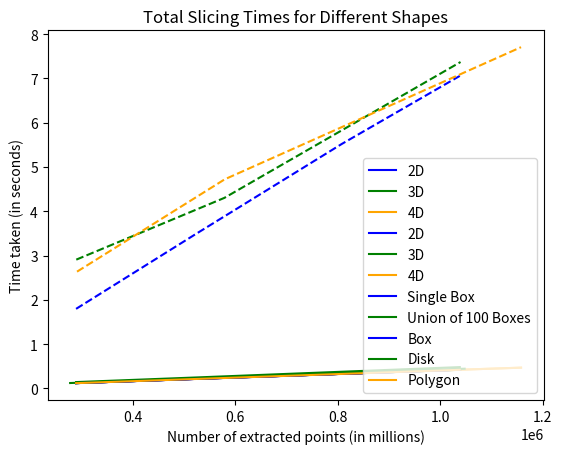

The matplotlib source for this figure:
import matplotlib.pyplot as plt

number_points_box_2D = [289440, 519840, 807840, 1038240]
number_points_box_3D = [289842, 578880, 1039680]
number_points_box_4D = [291284, 579684, 1157760]


total_algo_time_box_2D = [2.4397358894348145, 4.640367269515991, 7.3496620655059814, 9.376123905181885]
total_algo_time_box_3D = [3.570450782775879, 5.600926876068115, 9.711699962615967]
total_algo_time_box_4D = [3.2922229766845703, 6.021270990371704, 10.309967041015625]


extract_algo_time_box_2D = [1.7958579063415527, 3.463357925415039, 5.5203869342803955, 7.058114051818848]
extract_algo_time_box_3D = [2.9079132080078125, 4.303113222122192, 7.371915102005005]
extract_algo_time_box_4D = [2.6364331245422363, 4.723308086395264, 7.707273006439209]


actual_slicing_time_box_2D = [6.7263681592118115e-06*201 + 289442 * 4.065339515348613e-07,
                              4.0471143154975205e-07 * 519842 + 361 * 6.2243767313206965e-06,
                              807842 * 4.014794972282536e-07 + 561 * 6.780748663175474e-06,
                              1038242 * 4.022617077703454e-07 + 721 * 6.608876560316729e-06]
actual_slicing_time_box_3D = [289844 * 3.991664481591157e-07 + 402 * 6.875621890589214e-06 + 2 * 0.00010550000000186799,
                              4.078741436080055e-07 * 578882 + 6.641791044775719e-06 * 402 + 0.0003075000000000161*2,
                              2 * 0.00010350000000025616 + 722 * 6.9141274238370105e-06 +
                              1039682 * 3.98596878660858e-07]
actual_slicing_time_box_4D = [291284 * 4.1572485958679014e-07 + 404 * 6.358910891215079e-06 +
                              4 * 0.0002907499999995622 + 2 * 0.00039400000000355817 ,
                              579684 * 4.0316620779740755e-07 + 804 * 6.7077114428012355e-06 +
                              4 * 6.675000000022635e-05 + 2 * 0.0002414999999995615,
                              3.9849968905388793e-07 * 1157760 + 804 * 6.14427860693583e-06 +
                              4*6.975000000064568e-05 + 2 * 0.000529999999997699]

# plt.plot(number_points_box_2D, total_algo_time_box_2D, c="blue")
# plt.plot(number_points_box_3D, total_algo_time_box_3D, c="green")
# plt.plot(number_points_box_4D, total_algo_time_box_4D, c="orange")

# PLOT 0 OF ALL EXTRACT AND SLICING TIMES IN ALL DIMENSIONS

plt.plot(number_points_box_2D, extract_algo_time_box_2D, c="blue", linestyle="--")
plt.plot(number_points_box_3D, extract_algo_time_box_3D, c="green", linestyle="--")
plt.plot(number_points_box_4D, extract_algo_time_box_4D, c="orange", linestyle="--")

plt.plot(number_points_box_2D, actual_slicing_time_box_2D, c="blue", label="2D")
plt.plot(number_points_box_3D, actual_slicing_time_box_3D, c="green", label="3D")
plt.plot(number_points_box_4D, actual_slicing_time_box_4D, c="orange", label="4D")

plt.title("Algorithm Run Time and Total Slicing Time")
plt.xlabel("Number of extracted points (in millions)")
plt.ylabel("Time taken (in seconds)")
plt.legend(loc="lower right")
plt.show()

# PLOT 1 OF DIFFERENCE BETWEEN EXTRACT AND SLICING TIME FOR 2D

# PLOT 2 OF DIFFERENT EXTRACT TIME IN ALL DIMENSIONS

# PLOT 3 OF DIFFERENT SLICING TIME IN ALL DIMENSIONS

plt.plot(number_points_box_2D, actual_slicing_time_box_2D, c="blue", label="2D")
plt.plot(number_points_box_3D, actual_slicing_time_box_3D, c="green", label="3D")
plt.plot(number_points_box_4D, actual_slicing_time_box_4D, c="orange", label="4D")

plt.title("Total Slicing Times")
plt.xlabel("Number of extracted points (in millions)")
plt.ylabel("Time taken (in seconds)")
plt.legend(loc="lower right")
plt.show()

number_of_points_2D_box_unions = [289440, 519840, 807840, 1038240]
total_algo_time_2D_box_unions = [4.644075155258179, 8.693471193313599, 12.548772096633911, 16.745749950408936]
extract_algo_time_2D_box_unions = [3.9688520431518555, 7.517251253128052, 10.700877904891968, 14.363126993179321]
actual_slicing_time_2D_box_unions = [304490 * 4.167460343527014e-07 + 2100 * 7.164761904760321e-06,
                                     536330*4.0699755747380885e-07 + 3700 * 7.06189189189023e-06,
                                     826130 * 4.063004611852375e-07 + 5700 * 6.954561403501221e-06,
                                     1057970*4.073858427003713e-07 + 7300 * 6.799863013725274e-06]

# PLOT 4 OF ONE BOX VS 100 2D BOXES, THE SLICING TIME

plt.plot(number_points_box_2D, actual_slicing_time_box_2D, c="blue", label="Single Box")
plt.plot(number_of_points_2D_box_unions, actual_slicing_time_2D_box_unions, c="green", label="Union of 100 Boxes")

plt.title("Total Slicing Times for Different Shapes")
plt.xlabel("Number of extracted points (in millions)")
plt.ylabel("Time taken (in seconds)")
plt.legend(loc="lower right")
plt.show()

number_of_points_2D_disk = [277855, 555711, 831355, 1047645]
total_algo_time_2D_disk = [2.4936559200286865, 5.034766912460327, 7.747948169708252, 9.995174884796143]
extract_algo_time_2D_disk = [1.8438458442687988, 3.7317371368408203, 5.778936862945557, 7.335729122161865]
actual_slicing_time_2D_disk = [277857 * 4.0659763835307473e-07 + 249*3.0698795180722826e-05,
                               555713*4.015831913231718e-07+497*3.0350100603609864e-05,
                               831357*4.0053671286882107e-07+721*3.118723994449287e-05,
                               1047647*4.005929478158308e-07+721*3.397503467402818e-05]

number_of_points_2D_box_polygon = [289440, 519840, 807840, 1038240]
total_algo_time_2D_box_polygon = [3.607032060623169, 7.015941858291626, 11.149569034576416, 14.69483208656311]
extract_algo_time_2D_box_polygon = [2.959832191467285, 5.8418169021606445, 9.335574865341187, 12.315201997756958]
actual_slicing_time_2D_box_polygon = [289484*3.987992427904784e-07+402*4.487562189054795e-06,
                                      519916*3.98393201978319e-07 + 722*4.6024930747934256e-06,
                                      807956*3.9702285768050683e-07+1122*4.448306595315123e-06,
                                      1038389*3.971238139069303e-07+1442*4.691400832200721e-06]

# PLOT 5 OF BOX VS DISK VS POLYGON, THE SLICING TIME

plt.plot(number_points_box_2D, actual_slicing_time_box_2D, c="blue", label="Box")
# plt.plot(number_of_points_2D_box_unions, actual_slicing_time_2D_box_unions, c="green")
plt.plot(number_of_points_2D_disk, actual_slicing_time_2D_disk, c="green", label="Disk")
plt.plot(number_of_points_2D_box_polygon, actual_slicing_time_2D_box_polygon, c="orange", label="Polygon")
plt.title("Total Slicing Times for Different Shapes")
plt.xlabel("Number of extracted points (in millions)")
plt.ylabel("Time taken (in seconds)")
plt.legend(loc="lower right")
plt.show()
